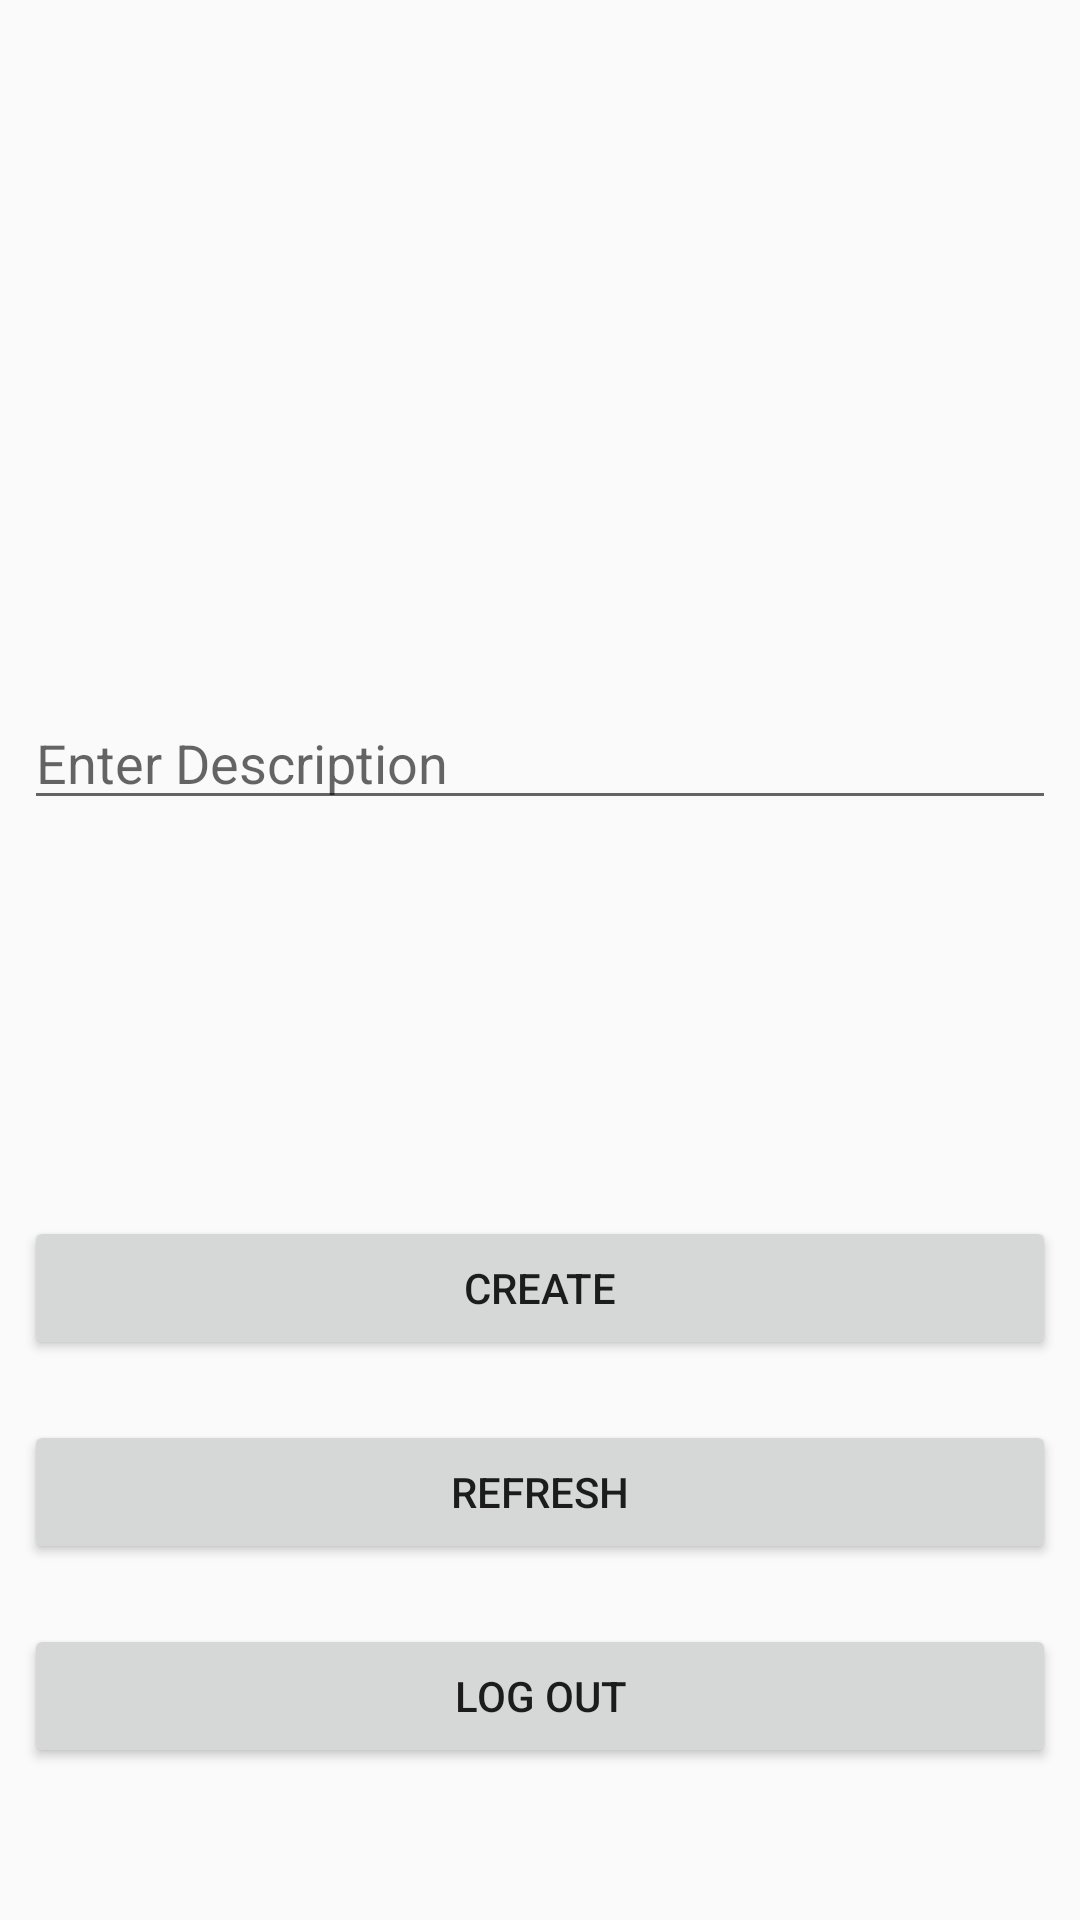

Layout XML and referenced resources for this Android screen:
<!-- AndroidManifest.xml: application theme AppTheme -->
<!-- res/layout/activity_home.xml -->
<?xml version="1.0" encoding="utf-8"?>
<android.support.constraint.ConstraintLayout xmlns:android="http://schemas.android.com/apk/res/android"
    xmlns:app="http://schemas.android.com/apk/res-auto"
    xmlns:tools="http://schemas.android.com/tools"
    android:layout_width="match_parent"
    android:layout_height="match_parent"
    tools:context=".HomeActivity">

    <EditText
        android:id="@+id/etDescription"
        android:layout_width="0dp"
        android:layout_height="wrap_content"
        android:layout_marginStart="8dp"
        android:layout_marginLeft="8dp"
        android:layout_marginTop="232dp"
        android:layout_marginEnd="8dp"
        android:layout_marginRight="8dp"
        android:ems="10"
        android:inputType="textPersonName"
        android:hint="Enter Description"
        app:layout_constraintEnd_toEndOf="parent"
        app:layout_constraintHorizontal_bias="0.0"
        app:layout_constraintStart_toStartOf="parent"
        app:layout_constraintTop_toTopOf="parent" />

    <Button
        android:id="@+id/btnCreate"
        android:layout_width="0dp"
        android:layout_height="wrap_content"
        android:layout_marginStart="8dp"
        android:layout_marginLeft="8dp"
        android:layout_marginTop="132dp"
        android:layout_marginEnd="8dp"
        android:layout_marginRight="8dp"
        android:text="Create"
        app:layout_constraintEnd_toEndOf="parent"
        app:layout_constraintHorizontal_bias="0.498"
        app:layout_constraintStart_toStartOf="parent"
        app:layout_constraintTop_toBottomOf="@+id/etDescription" />

    <Button
        android:id="@+id/btnRefresh"
        android:layout_width="0dp"
        android:layout_height="wrap_content"
        android:layout_marginStart="8dp"
        android:layout_marginLeft="8dp"
        android:layout_marginTop="20dp"
        android:layout_marginEnd="8dp"
        android:layout_marginRight="8dp"
        android:text="Refresh"
        app:layout_constraintEnd_toEndOf="parent"
        app:layout_constraintHorizontal_bias="0.0"
        app:layout_constraintStart_toStartOf="parent"
        app:layout_constraintTop_toBottomOf="@+id/btnCreate" />

    <Button
        android:id="@+id/btnLogOut"
        android:layout_width="0dp"
        android:layout_height="wrap_content"
        android:layout_marginStart="8dp"
        android:layout_marginLeft="8dp"
        android:layout_marginTop="20dp"
        android:layout_marginEnd="8dp"
        android:layout_marginRight="8dp"
        android:text="Log Out"
        app:layout_constraintEnd_toEndOf="parent"
        app:layout_constraintHorizontal_bias="0.0"
        app:layout_constraintStart_toStartOf="parent"
        app:layout_constraintTop_toBottomOf="@+id/btnRefresh" />
</android.support.constraint.ConstraintLayout>
<!-- resources referenced by this layout -->
<resources>
  <style name="AppTheme" parent="Theme.AppCompat.Light.DarkActionBar">
          <item name="colorPrimary">@color/white</item>
      </style>
  <color name="white">#ffffff</color>
</resources>
